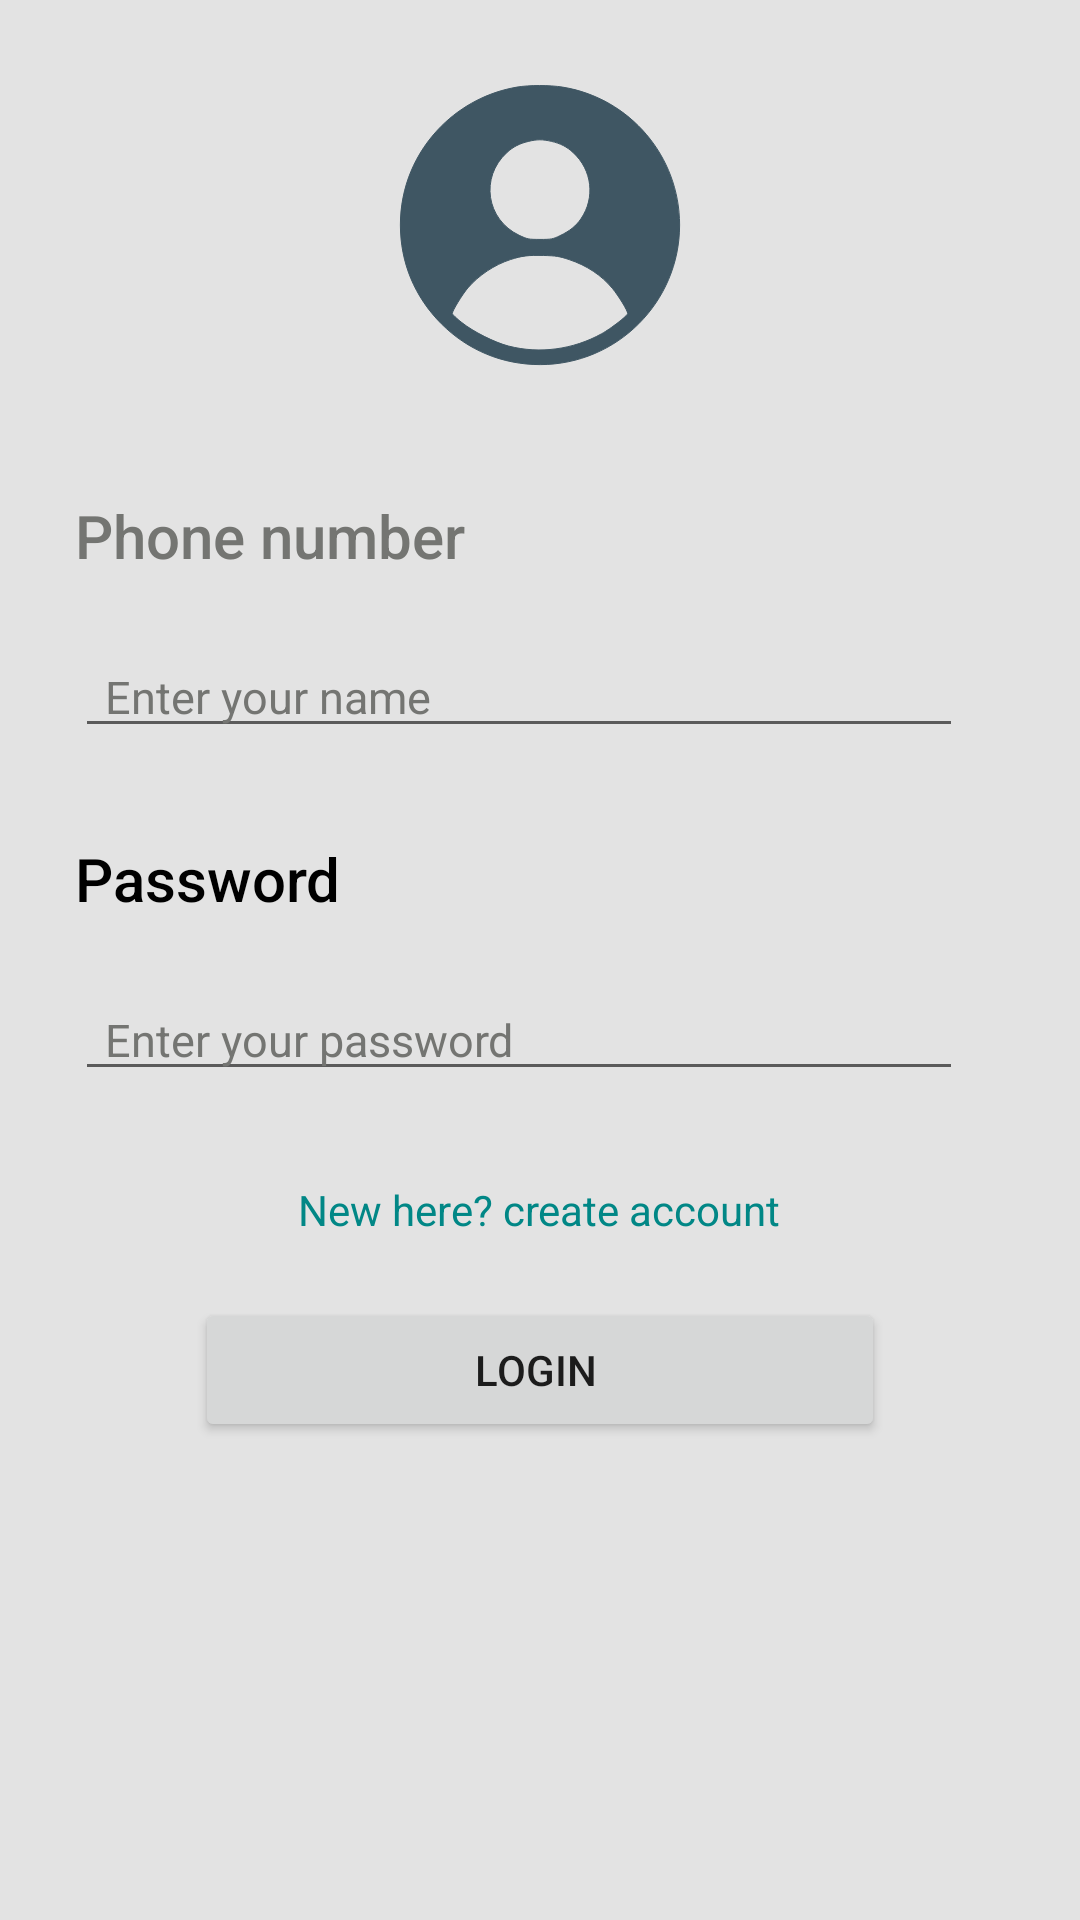

The Android layout XML behind this screen, and the referenced resources:
<!-- AndroidManifest.xml: application theme Theme.ItemTracker -->
<!-- res/layout/activity_login.xml -->
<?xml version="1.0" encoding="utf-8"?>
<LinearLayout xmlns:android="http://schemas.android.com/apk/res/android"
    xmlns:app="http://schemas.android.com/apk/res-auto"
    xmlns:tools="http://schemas.android.com/tools"
    android:layout_width="match_parent"
    android:layout_height="match_parent"
    tools:context=".Login"
    android:orientation="vertical"
    android:padding="15dp"
    android:background="@color/white">
    <ScrollView
        android:layout_width="match_parent"
        android:layout_height="wrap_content"
        android:scrollbarSize="2dp"

        >
        <LinearLayout
            android:layout_width="match_parent"
            android:layout_height="wrap_content"
            android:orientation="vertical"
            >

            <ImageView
                android:layout_width="100dp"
                android:layout_height="120dp"
                android:src="@drawable/ic_log_in"
                android:layout_gravity="center"
                />

            <TextView
                android:layout_width="wrap_content"
                android:layout_height="wrap_content"
                android:layout_marginLeft="10dp"
                android:layout_marginTop="30dp"
                android:fontFamily="sans-serif-medium"
                android:text="Phone number"
                android:textColor="@color/grey_font"
                android:textSize="20sp"
                />

            <EditText
                android:id="@+id/phone"
                android:layout_width="match_parent"
                android:layout_height="wrap_content"
                android:layout_marginTop="20dp"
                android:inputType="text"
                android:cursorVisible="true"
                android:layout_marginLeft="10dp"
                android:layout_marginRight="24dp"
                android:layout_marginBottom="30dp"
                android:textSize="15sp"
                android:textColor="@color/light_blue"
                android:hint="Enter your name "
                android:paddingLeft="@dimen/padding"
                android:textColorHint="@color/grey_font"
                />


            <TextView
                android:layout_width="wrap_content"
                android:layout_height="wrap_content"
                android:text="@string/password"
                android:textSize="20sp"
                android:textColor="@color/black"
                android:layout_marginLeft="10dp"
                android:fontFamily="sans-serif-medium"

                />

            <EditText
                android:id="@+id/password"
                android:layout_width="match_parent"
                android:layout_height="wrap_content"
                android:layout_marginTop="20dp"
                android:inputType="textPassword"
                android:cursorVisible="true"
                app:passwordToggleEnabled="true"
                android:layout_marginLeft="10dp"
                android:layout_marginRight="24dp"
                android:layout_marginBottom="30dp"
                android:textSize="15dp"
                android:textColor="@color/light_blue"
                android:hint="Enter your password "
                android:textColorHint="@color/grey_font"
                android:paddingLeft="@dimen/padding"

                />

            <TextView
                android:id="@+id/create"
                android:layout_width="wrap_content"
                android:layout_height="wrap_content"
                android:layout_gravity="center"
                android:text="New here? create account"
                android:linksClickable="true"
                android:contextClickable="true"
                android:textColor="@color/teal_700"
                android:layout_marginBottom="20dp"
                />

            <Button
                android:id="@+id/log_in"
                android:layout_width="match_parent"
                android:layout_height="wrap_content"
                android:text="Login "
                android:layout_marginLeft="50dp"
                android:layout_marginRight="50dp"

                />

        </LinearLayout>
    </ScrollView>

</LinearLayout>
<!-- resources referenced by this layout -->
<resources>
  <color name="black">#FF000000</color>
  <color name="grey_font">#747572</color>
  <color name="light_blue">#144E5A</color>
  <color name="teal_700">#FF018786</color>
  <color name="white">#E3E3E3</color>
  <dimen name="padding">10dp</dimen>
  <!-- drawable ic_log_in (drawable-v24) -->
  <vector xmlns:android="http://schemas.android.com/apk/res/android"
      android:width="260dp"
      android:height="260dp"
      android:viewportWidth="260"
      android:viewportHeight="260">
    <path
        android:pathData="M110,10.5c-24.8,4.2 -47.7,16.1 -65.6,33.9 -22.9,23 -35.4,53.1 -35.4,85.6 0,32.6 12.3,62.3 35.5,85.6 22.9,22.9 52.9,35.4 85.6,35.4 66.8,-0 120.9,-54.2 120.9,-121 0,-59.4 -43,-110 -101.4,-119.5 -10.9,-1.8 -29.2,-1.8 -39.6,-0zM139.8,57.5c8.1,1.9 13.3,4.6 19,9.8 16.4,15.1 19.2,39.1 6.7,57.3 -4.4,6.4 -9.7,10.6 -18.3,14.7 -6.2,3 -7.5,3.2 -17.2,3.2 -10,-0 -10.9,-0.2 -18.1,-3.6 -28.5,-13.6 -34,-50.2 -10.7,-71.6 5.6,-5.1 11,-7.9 18.6,-9.7 7.5,-1.9 12.4,-1.9 20,-0.1zM155.3,160c15.3,5.1 28,13.6 37.5,25 5.3,6.4 13.2,19.3 13.2,21.7 0,1.8 -14.6,13.1 -22.5,17.5 -24.8,13.8 -54,17.7 -80.8,10.7 -11.9,-3 -30.6,-12.5 -40.4,-20.3 -4.6,-3.6 -8.3,-7.2 -8.3,-7.9 0,-2.3 8.6,-16.4 13.5,-22.2 9.3,-10.8 23.1,-20.1 36.8,-24.5 10.2,-3.3 15.1,-3.9 28.7,-3.6 11,0.3 13.7,0.7 22.3,3.6z"
        android:fillColor="#3F5663"
        android:strokeColor="#3F5663"/>
  </vector>
  <string name="password">Password</string>
  <style name="Theme.ItemTracker" parent="Theme.MaterialComponents.DayNight.DarkActionBar">
          
          <item name="colorPrimary">@color/purple_500</item>
          <item name="colorPrimaryVariant">@color/purple_700</item>
          <item name="colorOnPrimary">@color/white</item>
          
          <item name="colorSecondary">@color/purple_500</item>
          <item name="colorSecondaryVariant">@color/purple_200</item>
          <item name="colorOnSecondary">@color/white</item>
          
          <item name="android:statusBarColor" tools:targetApi="l">?attr/colorPrimaryVariant</item>
          
      </style>
  <color name="purple_500">#3F5663</color>
  <color name="purple_700">#1b2021</color>
  <color name="purple_200">#1C2834</color>
</resources>
